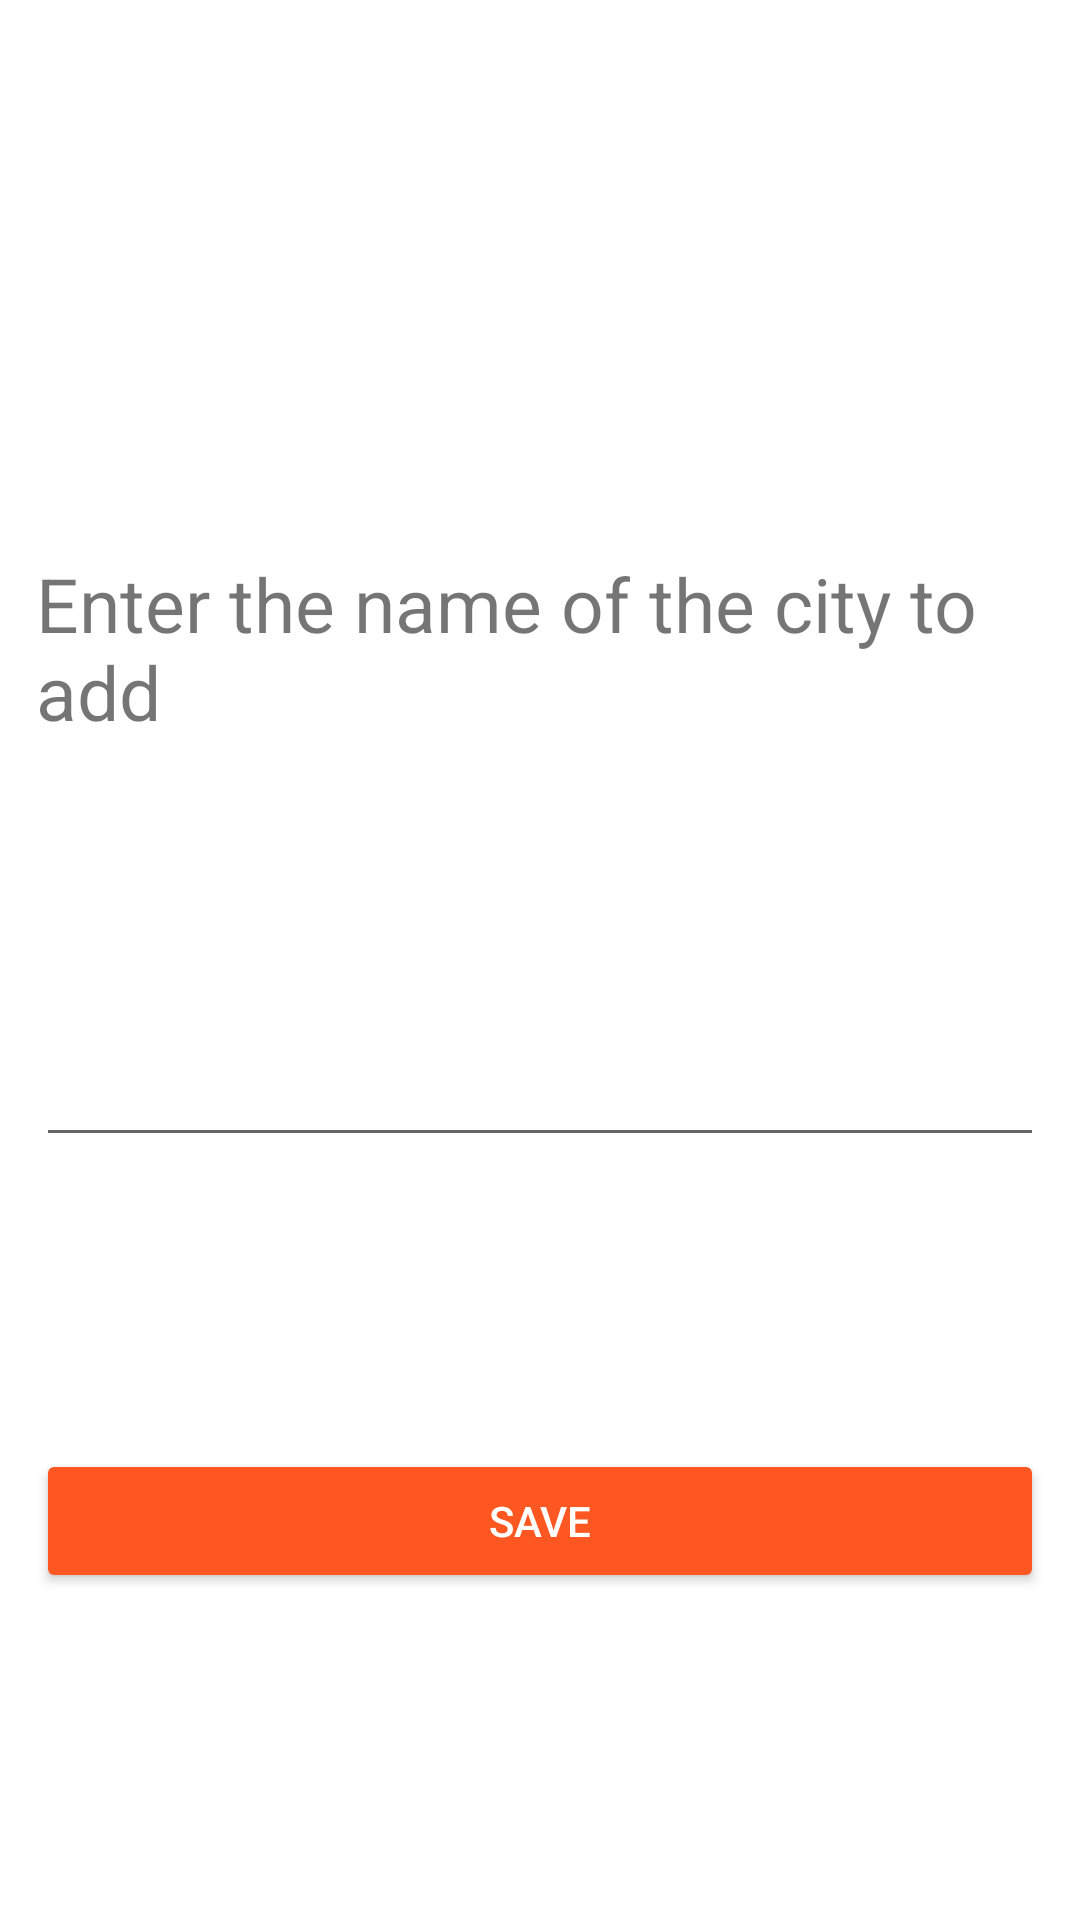

The Android layout XML behind this screen, and the referenced resources:
<!-- AndroidManifest.xml: application theme Theme.MyWeather -->
<!-- res/layout/activity_add_city.xml -->
<?xml version="1.0" encoding="utf-8"?>
<androidx.constraintlayout.widget.ConstraintLayout xmlns:android="http://schemas.android.com/apk/res/android"
    android:layout_width="match_parent"
    android:layout_height="match_parent"
    xmlns:tools="http://schemas.android.com/tools"
    xmlns:app="http://schemas.android.com/apk/res-auto"
    android:padding="12dp">

    <TextView
        android:id="@+id/addcitytext"
        android:layout_width="wrap_content"
        android:layout_height="wrap_content"
        android:layout_marginTop="75dp"
        android:text="Enter the name of the city to add"
        android:textSize="25dp"
        app:layout_constraintBottom_toTopOf="@+id/city"
        app:layout_constraintEnd_toEndOf="parent"
        app:layout_constraintStart_toStartOf="parent"
        app:layout_constraintTop_toTopOf="parent"
        app:layout_constraintVertical_chainStyle="spread" />

    <EditText
        android:id="@+id/city"
        android:layout_width="0dp"
        android:layout_height="wrap_content"
        android:hint="@string/city"
        android:autofillHints="@string/city"
        android:inputType="text"
        app:layout_constraintBottom_toTopOf="@id/save"
        app:layout_constraintEnd_toEndOf="parent"
        app:layout_constraintStart_toStartOf="parent"
        app:layout_constraintTop_toBottomOf="@id/addcitytext" />

    <Button
        android:id="@+id/save"
        android:layout_width="0dp"
        android:layout_height="wrap_content"
        android:backgroundTint="@color/orange"
        android:text="@string/save"
        android:textColor="@android:color/white"
        app:layout_constraintBottom_toBottomOf="parent"
        app:layout_constraintEnd_toEndOf="parent"
        app:layout_constraintStart_toStartOf="parent"
        app:layout_constraintTop_toBottomOf="@id/city"
        />

</androidx.constraintlayout.widget.ConstraintLayout>
<!-- resources referenced by this layout -->
<resources>
  <color name="orange">#FF5722</color>
  <string name="city" />
  <string name="save">Save</string>
  <style name="Theme.MyWeather" parent="Theme.MaterialComponents.DayNight.DarkActionBar">
          
          <item name="colorPrimary">@color/red</item>
          <item name="colorPrimaryVariant">@color/bordeaux</item>
          <item name="colorOnPrimary">@color/white</item>
          
          <item name="colorSecondary">@color/teal_200</item>
          <item name="colorSecondaryVariant">@color/teal_700</item>
          <item name="colorOnSecondary">@color/black</item>
          
          <item name="android:statusBarColor" tools:targetApi="l">?attr/colorPrimaryVariant</item>
          
      </style>
  <color name="red">#EEE91E1E</color>
  <color name="bordeaux">#782727</color>
  <color name="white">#FFFFFFFF</color>
  <color name="teal_200">#FF03DAC5</color>
  <color name="teal_700">#FF018786</color>
  <color name="black">#FF000000</color>
</resources>
